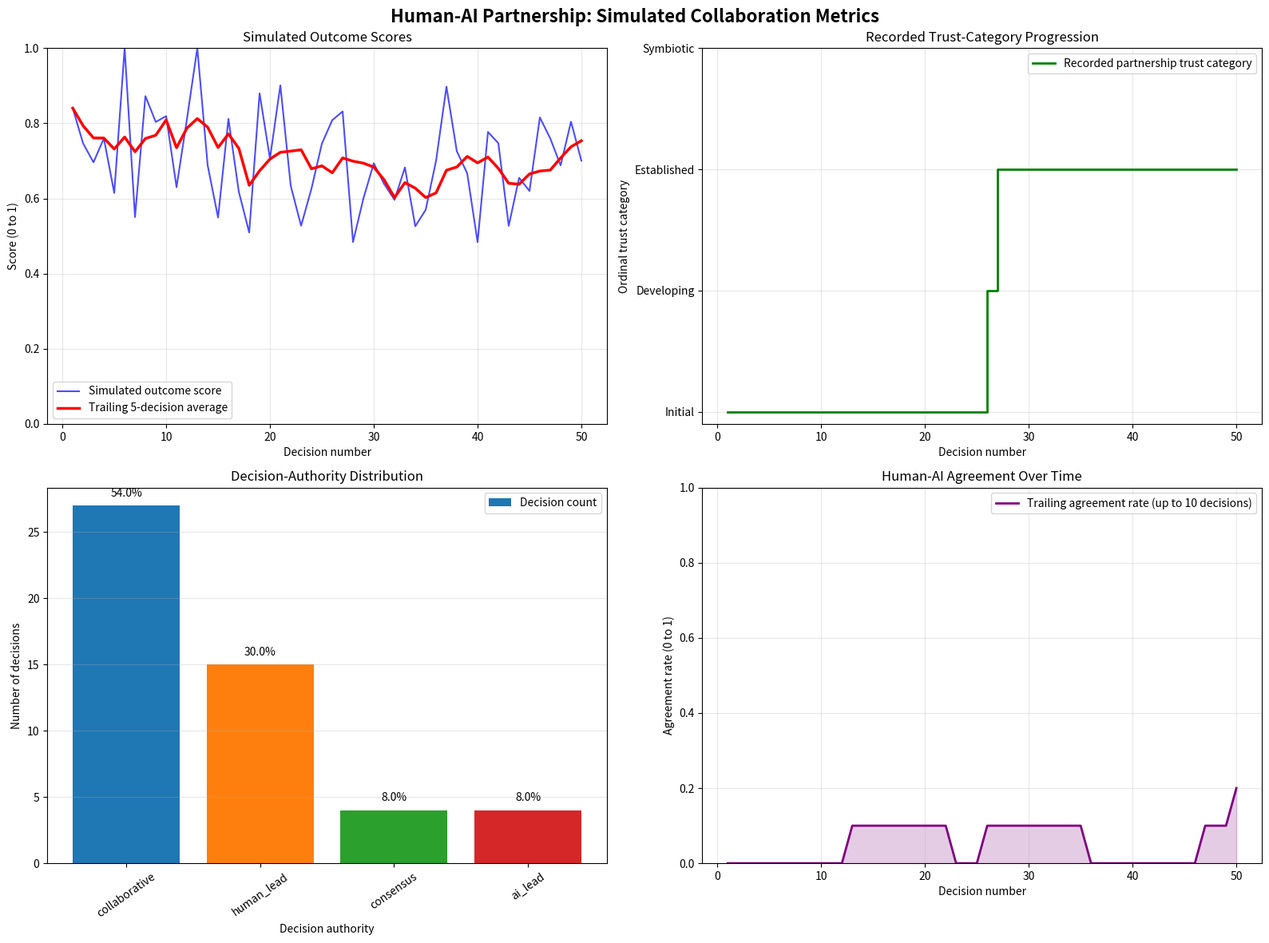

Write Python code to recreate this figure.
import random
import time
import warnings
from collections import defaultdict
from dataclasses import dataclass, field
from enum import Enum
from typing import Any, Dict, List, Optional, Tuple

import matplotlib.pyplot as plt
import numpy as np

warnings.filterwarnings("ignore")

# Reproducible pseudorandom choices make the illustrative simulation repeatable.
np.random.seed(42)
random.seed(42)

class DecisionType(Enum):
    """Decision categories used by the partnership authority rules."""

    ROUTINE_OPTIMIZATION = "routine_optimization"
    EMERGENCY_RESPONSE = "emergency_response"
    STRATEGIC_PLANNING = "strategic_planning"
    ETHICAL_JUDGMENT = "ethical_judgment"
    RESOURCE_ALLOCATION = "resource_allocation"
    CONFLICT_RESOLUTION = "conflict_resolution"


class TrustLevel(Enum):
    """Ordinal partnership trust categories used by the simulation."""

    INITIAL = "initial"
    DEVELOPING = "developing"
    ESTABLISHED = "established"
    SYMBIOTIC = "symbiotic"


class DecisionAuthority(Enum):
    """Which participant has the primary decision authority."""

    HUMAN_LEAD = "human_lead"
    AI_LEAD = "ai_lead"
    COLLABORATIVE = "collaborative"
    CONSENSUS = "consensus"


@dataclass
class HumanOperator:
    """Human operator profile and simplified decision behavior."""

    id: str
    name: str
    experience_years: int
    specialization_areas: List[str]
    decision_style: str
    trust_in_ai: float = 0.5
    confidence_level: float = 0.7
    risk_tolerance: float = 0.5
    learning_rate: float = 0.1

    decisions_made: int = 0
    successful_decisions: int = 0
    ai_agreements: int = 0
    ai_disagreements: int = 0

    expertise_weights: Dict[str, float] = field(
        default_factory=lambda: defaultdict(float)
    )

    def __post_init__(self) -> None:
        """Assign a simple experience-based weight to each specialization."""
        for area in self.specialization_areas:
            self.expertise_weights[area] = min(
                1.0, 0.5 + self.experience_years * 0.05
            )

    def evaluate_ai_recommendation(
        self, ai_recommendation: Dict, context: Dict
    ) -> Tuple[float, str]:
        """Return a confidence score and a verbal assessment of a recommendation."""
        decision_type = ai_recommendation.get("type", "routine_optimization")
        expertise_score = self.expertise_weights.get(decision_type, 0.3)
        experience_factor = min(1.0, self.experience_years / 20.0)
        trust_factor = self.trust_in_ai
        recommendation_quality = ai_recommendation.get("confidence", 0.5)

        confidence = (
            expertise_score * 0.3
            + experience_factor * 0.2
            + trust_factor * 0.2
            + recommendation_quality * 0.3
        )

        if confidence > 0.8:
            assessment = "Strong confidence in the AI recommendation"
        elif confidence > 0.6:
            assessment = "Moderate confidence in the AI recommendation"
        elif confidence > 0.4:
            assessment = "Uncertain about the AI recommendation"
        else:
            assessment = "Low confidence in the AI recommendation"

        return confidence, assessment

    def update_trust(self, ai_performance: float, agreement_occurred: bool) -> None:
        """Adjust trust gradually using simulated performance and agreement."""
        if agreement_occurred:
            trust_adjustment = self.learning_rate * (ai_performance - 0.5) * 0.2
        else:
            trust_adjustment = -self.learning_rate * 0.1

        self.trust_in_ai = max(
            0.1, min(1.0, self.trust_in_ai + trust_adjustment)
        )

    def make_human_decision(
        self,
        problem_context: Dict,
        ai_recommendation: Optional[Dict] = None,
    ) -> Dict:
        """Simulate a human quality score, optionally influenced by the AI."""
        base_decision_score = random.gauss(0.7, 0.1)
        experience_bonus = min(0.2, self.experience_years * 0.01)

        if self.decision_style == "conservative":
            style_factor = 0.9
        elif self.decision_style == "aggressive":
            style_factor = 1.1
        else:
            style_factor = 1.0

        ai_influence = 0.0
        if ai_recommendation:
            confidence, _ = self.evaluate_ai_recommendation(
                ai_recommendation, problem_context
            )
            ai_influence = confidence * self.trust_in_ai * 0.3

            recommendation_quality = ai_recommendation[
                "recommendation_quality"
            ]
            if abs(base_decision_score - recommendation_quality) < 0.2:
                self.ai_agreements += 1
            else:
                self.ai_disagreements += 1

        decision_quality = (base_decision_score + experience_bonus) * style_factor
        decision_quality += ai_influence
        decision_quality = max(0.0, min(1.0, decision_quality))
        self.decisions_made += 1

        return {
            "decision_quality": decision_quality,
            "human_confidence": self.confidence_level,
            "ai_influence": ai_influence,
            "decision_authority": "human",
            "reasoning": (
                f"Human decision based on {self.experience_years} years of experience"
            ),
        }


@dataclass
class AISystem:
    """AI profile with a simple recommendation and outcome-update rule."""

    id: str
    model_type: str
    capabilities: List[str]
    explainability_level: float = 0.7
    accuracy_rate: float = 0.85
    processing_speed: float = 0.9
    learning_rate: float = 0.15

    recommendations_made: int = 0
    successful_recommendations: int = 0
    human_acceptances: int = 0
    human_rejections: int = 0

    decision_history: List[Dict] = field(default_factory=list)
    performance_history: List[float] = field(default_factory=list)

    def generate_recommendation(
        self,
        problem_context: Dict,
        human_profile: Optional[HumanOperator] = None,
    ) -> Dict:
        """Generate a bounded recommendation score and explanatory text."""
        complexity_factor = problem_context.get("complexity", 1.0)
        adjusted_performance = self.accuracy_rate / complexity_factor

        if len(self.performance_history) > 10:
            recent_performance = np.mean(self.performance_history[-10:])
            learning_bonus = (recent_performance - self.accuracy_rate) * 0.1
            adjusted_performance += learning_bonus

        recommendation_quality = max(0.0, min(1.0, adjusted_performance))
        confidence = max(0.3, min(1.0, recommendation_quality))
        explanation = self._generate_explanation(problem_context, confidence)

        if human_profile:
            explanation = self._tailor_explanation(explanation, human_profile)

        self.recommendations_made += 1

        return {
            "recommendation_quality": recommendation_quality,
            "confidence": confidence,
            "explanation": explanation,
            "processing_time": 1.0 / self.processing_speed,
            "decision_authority": "ai",
            "reasoning": f"AI recommendation using the {self.model_type} model",
        }

    def _generate_explanation(self, problem_context: Dict, confidence: float) -> str:
        """Describe the model's score without treating it as calibrated probability."""
        explanations = [
            f"The model assigned a confidence score of {confidence:.1%}",
            f"The recommendation has a simulated confidence score of {confidence:.1%}",
            f"The model's recommendation score is {confidence:.1%} under this scenario",
            f"The model reports a confidence score of {confidence:.1%}",
        ]
        return random.choice(explanations)

    def _tailor_explanation(self, explanation: str, human: HumanOperator) -> str:
        """Add context-sensitive wording based on operator experience."""
        if human.experience_years > 10:
            return f"{explanation}. Review the model assumptions and operational context."
        return f"{explanation}. Compare the recommendation with the scenario details."

    def learn_from_outcome(
        self, decision_outcome: float, human_accepted: bool
    ) -> None:
        """Update the simulated accuracy parameter and acceptance counters."""
        self.performance_history.append(decision_outcome)

        if len(self.performance_history) > 5:
            recent_avg = np.mean(self.performance_history[-5:])
            self.accuracy_rate = 0.7 * self.accuracy_rate + 0.3 * recent_avg
            self.accuracy_rate = max(0.0, min(1.0, self.accuracy_rate))

        if human_accepted:
            self.human_acceptances += 1
        else:
            self.human_rejections += 1

        if decision_outcome > 0.7:
            self.successful_recommendations += 1

@dataclass
class SymbioticPartnership:
    """Coordinate simulated decisions and partnership performance tracking."""

    human_operator: HumanOperator
    ai_system: AISystem
    partnership_id: str

    trust_level: TrustLevel = TrustLevel.INITIAL
    collaboration_score: float = 0.5
    decision_history: List[Dict] = field(default_factory=list)
    performance_metrics: Dict[str, List[float]] = field(
        default_factory=lambda: defaultdict(list)
    )

    adaptation_rate: float = 0.1
    synergy_factor: float = 0.0

    def determine_decision_authority(
        self, decision_type: DecisionType, urgency: float
    ) -> DecisionAuthority:
        """Select authority from decision type, partnership trust, and urgency."""
        authority_mapping = {
            DecisionType.ROUTINE_OPTIMIZATION: DecisionAuthority.AI_LEAD,
            DecisionType.EMERGENCY_RESPONSE: DecisionAuthority.COLLABORATIVE,
            DecisionType.STRATEGIC_PLANNING: DecisionAuthority.HUMAN_LEAD,
            DecisionType.ETHICAL_JUDGMENT: DecisionAuthority.HUMAN_LEAD,
            DecisionType.RESOURCE_ALLOCATION: DecisionAuthority.COLLABORATIVE,
            DecisionType.CONFLICT_RESOLUTION: DecisionAuthority.CONSENSUS,
        }

        base_authority = authority_mapping.get(
            decision_type, DecisionAuthority.COLLABORATIVE
        )

        if self.trust_level == TrustLevel.INITIAL:
            if base_authority == DecisionAuthority.AI_LEAD:
                return DecisionAuthority.COLLABORATIVE
        elif self.trust_level == TrustLevel.SYMBIOTIC:
            if (
                base_authority == DecisionAuthority.HUMAN_LEAD
                and decision_type == DecisionType.ROUTINE_OPTIMIZATION
            ):
                return DecisionAuthority.AI_LEAD

        if urgency > 0.8 and base_authority == DecisionAuthority.CONSENSUS:
            return DecisionAuthority.COLLABORATIVE

        return base_authority

    def collaborative_decision_making(self, problem_context: Dict) -> Dict:
        """Run one human–AI decision cycle and store its component scores."""
        decision_type = DecisionType(
            problem_context.get("type", "routine_optimization")
        )
        urgency = problem_context.get("urgency", 0.5)
        authority = self.determine_decision_authority(decision_type, urgency)

        ai_recommendation = self.ai_system.generate_recommendation(
            problem_context, self.human_operator
        )
        human_decision = self.human_operator.make_human_decision(
            problem_context, ai_recommendation
        )

        if authority == DecisionAuthority.AI_LEAD:
            final_decision = self._ai_lead_decision(
                ai_recommendation, human_decision
            )
        elif authority == DecisionAuthority.HUMAN_LEAD:
            final_decision = self._human_lead_decision(
                human_decision, ai_recommendation
            )
        elif authority == DecisionAuthority.COLLABORATIVE:
            final_decision = self._collaborative_decision(
                human_decision, ai_recommendation
            )
        else:
            final_decision = self._consensus_decision(
                human_decision, ai_recommendation
            )

        decision_record = {
            "timestamp": time.time(),
            "decision_type": decision_type.value,
            "authority": authority.value,
            "human_decision": human_decision,
            "ai_recommendation": ai_recommendation,
            "final_decision": final_decision,
            "problem_context": problem_context,
        }
        self.decision_history.append(decision_record)
        return final_decision

    def _ai_lead_decision(self, ai_rec: Dict, human_dec: Dict) -> Dict:
        """Give the AI primary weight while retaining a human contribution."""
        human_validation = human_dec["decision_quality"] * 0.1
        final_quality = ai_rec["recommendation_quality"] * 0.9 + human_validation
        final_quality = max(0.0, min(1.0, final_quality))

        return {
            "decision_quality": final_quality,
            "decision_authority": "ai_lead",
            "human_validation": human_validation,
            "ai_confidence": ai_rec["confidence"],
            "reasoning": f"AI-led decision with human validation: {ai_rec['reasoning']}",
        }

    def _human_lead_decision(self, human_dec: Dict, ai_rec: Dict) -> Dict:
        """Give the human primary weight while retaining AI assistance."""
        ai_assistance = ai_rec["recommendation_quality"] * 0.2
        final_quality = human_dec["decision_quality"] * 0.8 + ai_assistance
        final_quality = max(0.0, min(1.0, final_quality))

        return {
            "decision_quality": final_quality,
            "decision_authority": "human_lead",
            "human_confidence": human_dec["human_confidence"],
            "ai_assistance": ai_assistance,
            "reasoning": f"Human-led decision with AI assistance: {human_dec['reasoning']}",
        }

    def _collaborative_decision(self, human_dec: Dict, ai_rec: Dict) -> Dict:
        """Combine human and AI scores equally and add a small agreement bonus."""
        final_quality = (
            human_dec["decision_quality"] + ai_rec["recommendation_quality"]
        ) / 2

        agreement_bonus = 0.0
        if (
            abs(
                human_dec["decision_quality"]
                - ai_rec["recommendation_quality"]
            )
            < 0.2
        ):
            agreement_bonus = 0.1
            self.synergy_factor = min(1.0, self.synergy_factor + 0.01)

        final_quality = max(0.0, min(1.0, final_quality + agreement_bonus))

        return {
            "decision_quality": final_quality,
            "decision_authority": "collaborative",
            "human_contribution": human_dec["decision_quality"],
            "ai_contribution": ai_rec["recommendation_quality"],
            "agreement_bonus": agreement_bonus,
            "reasoning": "Collaborative decision combining human and AI scores",
        }

    def _consensus_decision(self, human_dec: Dict, ai_rec: Dict) -> Dict:
        """Use the lower component score as the consensus quality score."""
        final_quality = min(
            human_dec["decision_quality"], ai_rec["recommendation_quality"]
        )

        return {
            "decision_quality": final_quality,
            "decision_authority": "consensus",
            "human_approval": human_dec["decision_quality"],
            "ai_approval": ai_rec["recommendation_quality"],
            "consensus_strength": final_quality,
            "reasoning": "Consensus decision requiring human and AI approval",
        }

    def update_partnership_metrics(self, decision_outcome: float) -> None:
        """Update performance, trust, learning, and acceptance metrics."""
        if not self.decision_history:
            raise ValueError("A decision must be recorded before metrics are updated.")

        decision_outcome = max(0.0, min(1.0, decision_outcome))
        self.performance_metrics["decision_quality"].append(decision_outcome)
        self.performance_metrics["collaboration_score"].append(
            self.collaboration_score
        )
        self.performance_metrics["synergy_factor"].append(self.synergy_factor)

        if decision_outcome > 0.7:
            self.human_operator.successful_decisions += 1

        if len(self.decision_history) > 5:
            recent_decisions = self.decision_history[-5:]
            collaborative_count = sum(
                1
                for decision in recent_decisions
                if decision["final_decision"]["decision_authority"]
                in ["collaborative", "consensus"]
            )
            self.collaboration_score = collaborative_count / 5

        if decision_outcome > 0.8:
            self.trust_level = self._advance_trust_level()

        last_decision = self.decision_history[-1]
        human_quality = last_decision["human_decision"]["decision_quality"]
        ai_quality = last_decision["ai_recommendation"]["recommendation_quality"]
        agreement_occurred = abs(human_quality - ai_quality) < 0.2

        self.ai_system.learn_from_outcome(
            decision_outcome, human_accepted=agreement_occurred
        )
        self.human_operator.update_trust(ai_quality, agreement_occurred)
        last_decision["trust_level"] = self.trust_level.value

    def _advance_trust_level(self) -> TrustLevel:
        """Advance the ordinal trust category when collaboration is sustained."""
        if (
            self.trust_level == TrustLevel.INITIAL
            and self.collaboration_score > 0.6
        ):
            return TrustLevel.DEVELOPING
        if (
            self.trust_level == TrustLevel.DEVELOPING
            and self.collaboration_score > 0.7
        ):
            return TrustLevel.ESTABLISHED
        if (
            self.trust_level == TrustLevel.ESTABLISHED
            and self.collaboration_score > 0.8
        ):
            return TrustLevel.SYMBIOTIC
        return self.trust_level

    def get_partnership_analysis(self) -> Dict[str, Any]:
        """Summarize the decisions and metrics recorded in this run."""
        if not self.decision_history:
            return {"status": "No decisions made yet"}

        total_decisions = len(self.decision_history)
        avg_decision_quality = np.mean(
            [
                decision["final_decision"]["decision_quality"]
                for decision in self.decision_history
            ]
        )

        authority_counts = defaultdict(int)
        agreements = 0
        for decision in self.decision_history:
            authority_counts[
                decision["final_decision"]["decision_authority"]
            ] += 1
            human_quality = decision["human_decision"]["decision_quality"]
            ai_quality = decision["ai_recommendation"]["recommendation_quality"]
            if abs(human_quality - ai_quality) < 0.2:
                agreements += 1

        agreement_rate = agreements / total_decisions
        if len(self.performance_metrics["decision_quality"]) > 10:
            recent_performance = np.mean(
                self.performance_metrics["decision_quality"][-5:]
            )
            early_performance = np.mean(
                self.performance_metrics["decision_quality"][:5]
            )
            improvement_trend = recent_performance - early_performance
        else:
            improvement_trend = 0.0

        return {
            "total_decisions": total_decisions,
            "avg_decision_quality": avg_decision_quality,
            "trust_level": self.trust_level.value,
            "collaboration_score": self.collaboration_score,
            "synergy_factor": self.synergy_factor,
            "agreement_rate": agreement_rate,
            "authority_distribution": dict(authority_counts),
            "improvement_trend": improvement_trend,
            "human_trust_in_ai": self.human_operator.trust_in_ai,
            "ai_accuracy": self.ai_system.accuracy_rate,
        }

def create_symbiotic_scenario() -> SymbioticPartnership:
    """Create the example human operator, AI system, and partnership."""
    print("=== HUMAN-AI PARTNERSHIP SCENARIO ===")

    human_operator = HumanOperator(
        id="operator_001",
        name="Sarah Chen",
        experience_years=12,
        specialization_areas=[
            "strategic_planning",
            "emergency_response",
            "resource_allocation",
        ],
        decision_style="balanced",
        trust_in_ai=0.6,
        confidence_level=0.8,
        risk_tolerance=0.5,
    )

    ai_system = AISystem(
        id="ai_optimizer_001",
        model_type="hybrid",
        capabilities=[
            "optimization",
            "prediction",
            "pattern_recognition",
            "explainability",
        ],
        explainability_level=0.8,
        accuracy_rate=0.85,
        processing_speed=0.95,
    )

    partnership = SymbioticPartnership(
        human_operator=human_operator,
        ai_system=ai_system,
        partnership_id="partnership_001",
    )

    print("Created partnership:")
    print(
        f"  Human: {human_operator.name} "
        f"({human_operator.experience_years} years of experience)"
    )
    print(f"    Specializations: {', '.join(human_operator.specialization_areas)}")
    print(f"    Decision style: {human_operator.decision_style}")
    print(f"    Initial trust in AI: {human_operator.trust_in_ai:.2f}")
    print(f"  AI: {ai_system.id} ({ai_system.model_type} model)")
    print(f"    Capabilities: {', '.join(ai_system.capabilities)}")
    print(f"    Initial accuracy parameter: {ai_system.accuracy_rate:.2f}")
    print(f"    Explainability setting: {ai_system.explainability_level:.2f}")
    print(f"  Partnership: {partnership.partnership_id}")
    print(f"    Initial trust category: {partnership.trust_level.value}")
    print(f"    Initial collaboration score: {partnership.collaboration_score:.2f}")

    return partnership


symbiotic_partnership = create_symbiotic_scenario()

def simulate_symbiotic_operations(
    partnership: SymbioticPartnership, num_decisions: int = 50
) -> Dict[str, Any]:
    """Simulate partnership decisions and print periodic summary metrics."""
    if num_decisions <= 0:
        raise ValueError("num_decisions must be a positive integer.")

    print("\n=== SIMULATING PARTNERSHIP OPERATIONS ===")
    print(f"Number of decisions to simulate: {num_decisions}\n")

    decision_scenarios = [
        {
            "type": "routine_optimization",
            "complexity": 1.0,
            "urgency": 0.3,
            "description": "Routine crane scheduling optimization",
        },
        {
            "type": "emergency_response",
            "complexity": 1.5,
            "urgency": 0.9,
            "description": "Emergency equipment failure response",
        },
        {
            "type": "strategic_planning",
            "complexity": 2.0,
            "urgency": 0.2,
            "description": "Long-term capacity planning",
        },
        {
            "type": "ethical_judgment",
            "complexity": 1.8,
            "urgency": 0.7,
            "description": "Ethical resource allocation decision",
        },
        {
            "type": "resource_allocation",
            "complexity": 1.3,
            "urgency": 0.6,
            "description": "Crane resource allocation decision",
        },
        {
            "type": "conflict_resolution",
            "complexity": 1.6,
            "urgency": 0.8,
            "description": "Inter-departmental conflict resolution",
        },
    ]

    for i in range(num_decisions):
        scenario = random.choice(decision_scenarios)
        context = {
            "type": scenario["type"],
            "complexity": scenario["complexity"] * random.uniform(0.8, 1.2),
            "urgency": scenario["urgency"] * random.uniform(0.8, 1.2),
            "description": scenario["description"],
        }

        decision = partnership.collaborative_decision_making(context)
        outcome = decision["decision_quality"] * random.uniform(0.8, 1.2)
        outcome = max(0.0, min(1.0, outcome))
        partnership.update_partnership_metrics(outcome)

        if (i + 1) % 10 == 0:
            print(f"--- Decision {i + 1} ---")
            print(f"Scenario: {context['description']}")
            print(f"Decision authority: {decision['decision_authority']}")
            print(f"Decision quality score: {decision['decision_quality']:.3f}")
            print(f"Simulated outcome score: {outcome:.3f}")
            print(f"Trust category: {partnership.trust_level.value}")
            print(f"Collaboration score: {partnership.collaboration_score:.3f}")
            print(f"Human trust in AI: {partnership.human_operator.trust_in_ai:.3f}")
            print()

    print("=== SIMULATION COMPLETE ===")
    analysis = partnership.get_partnership_analysis()

    print("\nFinal Partnership Analysis:")
    print(f"  Total decisions: {analysis['total_decisions']}")
    print(f"  Average decision quality score: {analysis['avg_decision_quality']:.3f}")
    print(f"  Final trust category: {analysis['trust_level']}")
    print(f"  Final collaboration score: {analysis['collaboration_score']:.3f}")
    print(f"  Final synergy factor: {analysis['synergy_factor']:.3f}")
    print(f"  Human-AI agreement rate: {analysis['agreement_rate']:.3f}")
    print(f"  Improvement trend: {analysis['improvement_trend']:+.3f}")

    print("\nAuthority Distribution:")
    for authority, count in analysis["authority_distribution"].items():
        percentage = count / analysis["total_decisions"] * 100
        print(f"  {authority}: {count} ({percentage:.1f}%)")

    print("\nIndividual Performance Counters:")
    print(f"  Human decisions made: {partnership.human_operator.decisions_made}")
    print(
        "  Human outcomes above the success threshold: "
        f"{partnership.human_operator.successful_decisions}"
    )
    print(f"  Human-AI agreements: {partnership.human_operator.ai_agreements}")
    print(f"  Human-AI disagreements: {partnership.human_operator.ai_disagreements}")
    print(f"  AI recommendations: {partnership.ai_system.recommendations_made}")
    print(
        "  Outcomes above the AI success threshold: "
        f"{partnership.ai_system.successful_recommendations}"
    )
    print(f"  Recommendations classified as accepted: {partnership.ai_system.human_acceptances}")
    print(f"  Recommendations classified as rejected: {partnership.ai_system.human_rejections}")

    return analysis


partnership_analysis = simulate_symbiotic_operations(
    symbiotic_partnership, num_decisions=50
)

def visualize_symbiotic_results(
    analysis: Dict, partnership: SymbioticPartnership
) -> None:
    """Plot performance, recorded trust, authority, and agreement summaries."""
    fig, axes = plt.subplots(2, 2, figsize=(16, 12))
    fig.suptitle(
        "Human-AI Partnership: Simulated Collaboration Metrics",
        fontsize=16,
        fontweight="bold",
    )

    ax1 = axes[0, 0]
    decision_qualities = partnership.performance_metrics["decision_quality"]
    if decision_qualities:
        decision_numbers = range(1, len(decision_qualities) + 1)
        ax1.plot(
            decision_numbers,
            decision_qualities,
            color="blue",
            linewidth=1.5,
            alpha=0.7,
            label="Simulated outcome score",
        )
        if len(decision_qualities) > 5:
            window_size = 5
            moving_average = [
                np.mean(decision_qualities[max(0, i - window_size + 1) : i + 1])
                for i in range(len(decision_qualities))
            ]
            ax1.plot(
                decision_numbers,
                moving_average,
                color="red",
                linewidth=2.5,
                label="Trailing 5-decision average",
            )
        ax1.set_xlabel("Decision number")
        ax1.set_ylabel("Score (0 to 1)")
        ax1.set_title("Simulated Outcome Scores")
        ax1.legend(loc="best")
        ax1.grid(True, alpha=0.3)
        ax1.set_ylim(0, 1)
    else:
        ax1.set_title("No decision scores are available")

    ax2 = axes[0, 1]
    trust_levels = [
        TrustLevel.INITIAL,
        TrustLevel.DEVELOPING,
        TrustLevel.ESTABLISHED,
        TrustLevel.SYMBIOTIC,
    ]
    trust_to_value = {level.value: index for index, level in enumerate(trust_levels)}
    trust_values = [
        trust_to_value[decision["trust_level"]]
        for decision in partnership.decision_history
        if "trust_level" in decision
    ]
    if trust_values:
        ax2.step(
            range(1, len(trust_values) + 1),
            trust_values,
            where="post",
            color="green",
            linewidth=2,
            label="Recorded partnership trust category",
        )
        ax2.set_xlabel("Decision number")
        ax2.set_ylabel("Ordinal trust category")
        ax2.set_title("Recorded Trust-Category Progression")
        ax2.set_yticks(range(len(trust_levels)))
        ax2.set_yticklabels([level.value.title() for level in trust_levels])
        ax2.legend(loc="best")
        ax2.grid(True, alpha=0.3)
    else:
        ax2.set_title("No trust-category records are available")

    ax3 = axes[1, 0]
    authority_distribution = analysis.get("authority_distribution", {})
    if authority_distribution:
        authorities = list(authority_distribution)
        counts = [authority_distribution[authority] for authority in authorities]
        colors = ["#1f77b4", "#ff7f0e", "#2ca02c", "#d62728"]
        bars = ax3.bar(
            authorities,
            counts,
            color=colors[: len(authorities)],
            label="Decision count",
        )
        total_decisions = analysis["total_decisions"]
        for bar, count in zip(bars, counts):
            percentage = count / total_decisions * 100
            ax3.text(
                bar.get_x() + bar.get_width() / 2,
                bar.get_height() + 0.5,
                f"{percentage:.1f}%",
                ha="center",
                va="bottom",
            )
        ax3.set_xlabel("Decision authority")
        ax3.set_ylabel("Number of decisions")
        ax3.set_title("Decision-Authority Distribution")
        ax3.tick_params(axis="x", rotation=35)
        ax3.legend(loc="best")
        ax3.grid(True, alpha=0.3, axis="y")
    else:
        ax3.set_title("No authority records are available")

    ax4 = axes[1, 1]
    agreements_over_time = []
    window_size = 10
    for i in range(len(partnership.decision_history)):
        start_index = max(0, i - window_size + 1)
        window_decisions = partnership.decision_history[start_index : i + 1]
        agreements = sum(
            1
            for decision in window_decisions
            if abs(
                decision["human_decision"]["decision_quality"]
                - decision["ai_recommendation"]["recommendation_quality"]
            )
            < 0.2
        )
        agreements_over_time.append(agreements / len(window_decisions))

    if agreements_over_time:
        decision_numbers = range(1, len(agreements_over_time) + 1)
        ax4.plot(
            decision_numbers,
            agreements_over_time,
            color="purple",
            linewidth=2,
            label="Trailing agreement rate (up to 10 decisions)",
        )
        ax4.fill_between(
            decision_numbers,
            0,
            agreements_over_time,
            alpha=0.2,
            color="purple",
        )
        ax4.set_xlabel("Decision number")
        ax4.set_ylabel("Agreement rate (0 to 1)")
        ax4.set_title("Human-AI Agreement Over Time")
        ax4.set_ylim(0, 1)
        ax4.legend(loc="best")
        ax4.grid(True, alpha=0.3)
    else:
        ax4.set_title("No agreement records are available")

    plt.tight_layout()
    plt.show()


visualize_symbiotic_results(partnership_analysis, symbiotic_partnership)

def analyze_symbiotic_effectiveness(
    partnership: SymbioticPartnership,
) -> Dict[str, Any]:
    """Compare component and combined scores and summarize partnership metrics."""
    if not partnership.decision_history:
        raise ValueError("At least one decision is required for effectiveness analysis.")

    print("\n=== PARTNERSHIP EFFECTIVENESS ANALYSIS ===")

    human_performance = []
    ai_performance = []
    collaborative_performance = []

    for decision in partnership.decision_history:
        human_performance.append(
            decision["human_decision"]["decision_quality"]
        )
        ai_performance.append(
            decision["ai_recommendation"]["recommendation_quality"]
        )
        collaborative_performance.append(
            decision["final_decision"]["decision_quality"]
        )

    avg_human = np.mean(human_performance)
    avg_ai = np.mean(ai_performance)
    avg_collaborative = np.mean(collaborative_performance)
    expected_collaborative = (avg_human + avg_ai) / 2
    synergy_effect = avg_collaborative - expected_collaborative
    synergy_percentage = (
        synergy_effect / expected_collaborative * 100
        if expected_collaborative > 0
        else 0.0
    )

    print("\nPerformance Score Comparison:")
    print(f"  Human decision average: {avg_human:.3f}")
    print(f"  AI recommendation average: {avg_ai:.3f}")
    print(f"  Combined decision average: {avg_collaborative:.3f}")
    print(f"  Arithmetic-mean reference: {expected_collaborative:.3f}")
    print(f"  Descriptive synergy effect: {synergy_effect:+.3f} ({synergy_percentage:+.1f}%)")

    print("\nAverage Combined Score by Decision Type:")
    type_performance = defaultdict(list)
    for decision in partnership.decision_history:
        type_performance[decision["decision_type"]].append(
            decision["final_decision"]["decision_quality"]
        )

    for decision_type, performances in type_performance.items():
        print(
            f"  {decision_type}: {np.mean(performances):.3f} "
            f"({len(performances)} decisions)"
        )

    print("\nTrust Development:")
    print("  Initial human trust in AI: 0.600")
    print(
        f"  Final human trust in AI: "
        f"{partnership.human_operator.trust_in_ai:.3f}"
    )
    print(
        f"  Change in human trust: "
        f"{partnership.human_operator.trust_in_ai - 0.6:+.3f}"
    )
    print(f"  Final partnership trust category: {partnership.trust_level.value}")

    print("\nSimulated Learning Metrics:")
    print("  Initial AI accuracy parameter: 0.850")
    print(f"  Final AI accuracy parameter: {partnership.ai_system.accuracy_rate:.3f}")
    print(
        f"  Change in AI accuracy parameter: "
        f"{partnership.ai_system.accuracy_rate - 0.85:+.3f}"
    )
    agreement_rate = partnership.get_partnership_analysis()["agreement_rate"]
    print(f"  Human-AI agreement rate: {agreement_rate:.3f}")
    print(f"  Synergy factor: {partnership.synergy_factor:.3f}")

    baseline_performance = max(avg_human, avg_ai)
    improvement_over_baseline = avg_collaborative - baseline_performance
    roi_percentage = (
        improvement_over_baseline / baseline_performance * 100
        if baseline_performance > 0
        else 0.0
    )

    print("\nScore-Based Comparison with the Stronger Component:")
    print(f"  Stronger individual average: {baseline_performance:.3f}")
    print(f"  Combined decision average: {avg_collaborative:.3f}")
    print(f"  Difference from stronger component: {improvement_over_baseline:+.3f}")
    print(f"  Relative score difference: {roi_percentage:+.1f}%")
    print("  This relative score difference is not a financial ROI.")

    maturity_score = (
        partnership.collaboration_score
        + partnership.human_operator.trust_in_ai
        + partnership.synergy_factor
    ) / 3

    if maturity_score > 0.8:
        maturity_level = "Symbiotic Excellence"
    elif maturity_score > 0.7:
        maturity_level = "Highly Effective"
    elif maturity_score > 0.6:
        maturity_level = "Developing"
    else:
        maturity_level = "Initial"

    print("\nRule-Based Partnership Maturity Summary:")
    print(f"  Maturity score: {maturity_score:.3f}")
    print(f"  Maturity category: {maturity_level}")

    return {
        "avg_human_performance": avg_human,
        "avg_ai_performance": avg_ai,
        "avg_collaborative_performance": avg_collaborative,
        "synergy_effect": synergy_effect,
        "synergy_percentage": synergy_percentage,
        "roi_percentage": roi_percentage,
        "maturity_score": maturity_score,
        "maturity_level": maturity_level,
    }


effectiveness_analysis = analyze_symbiotic_effectiveness(symbiotic_partnership)
